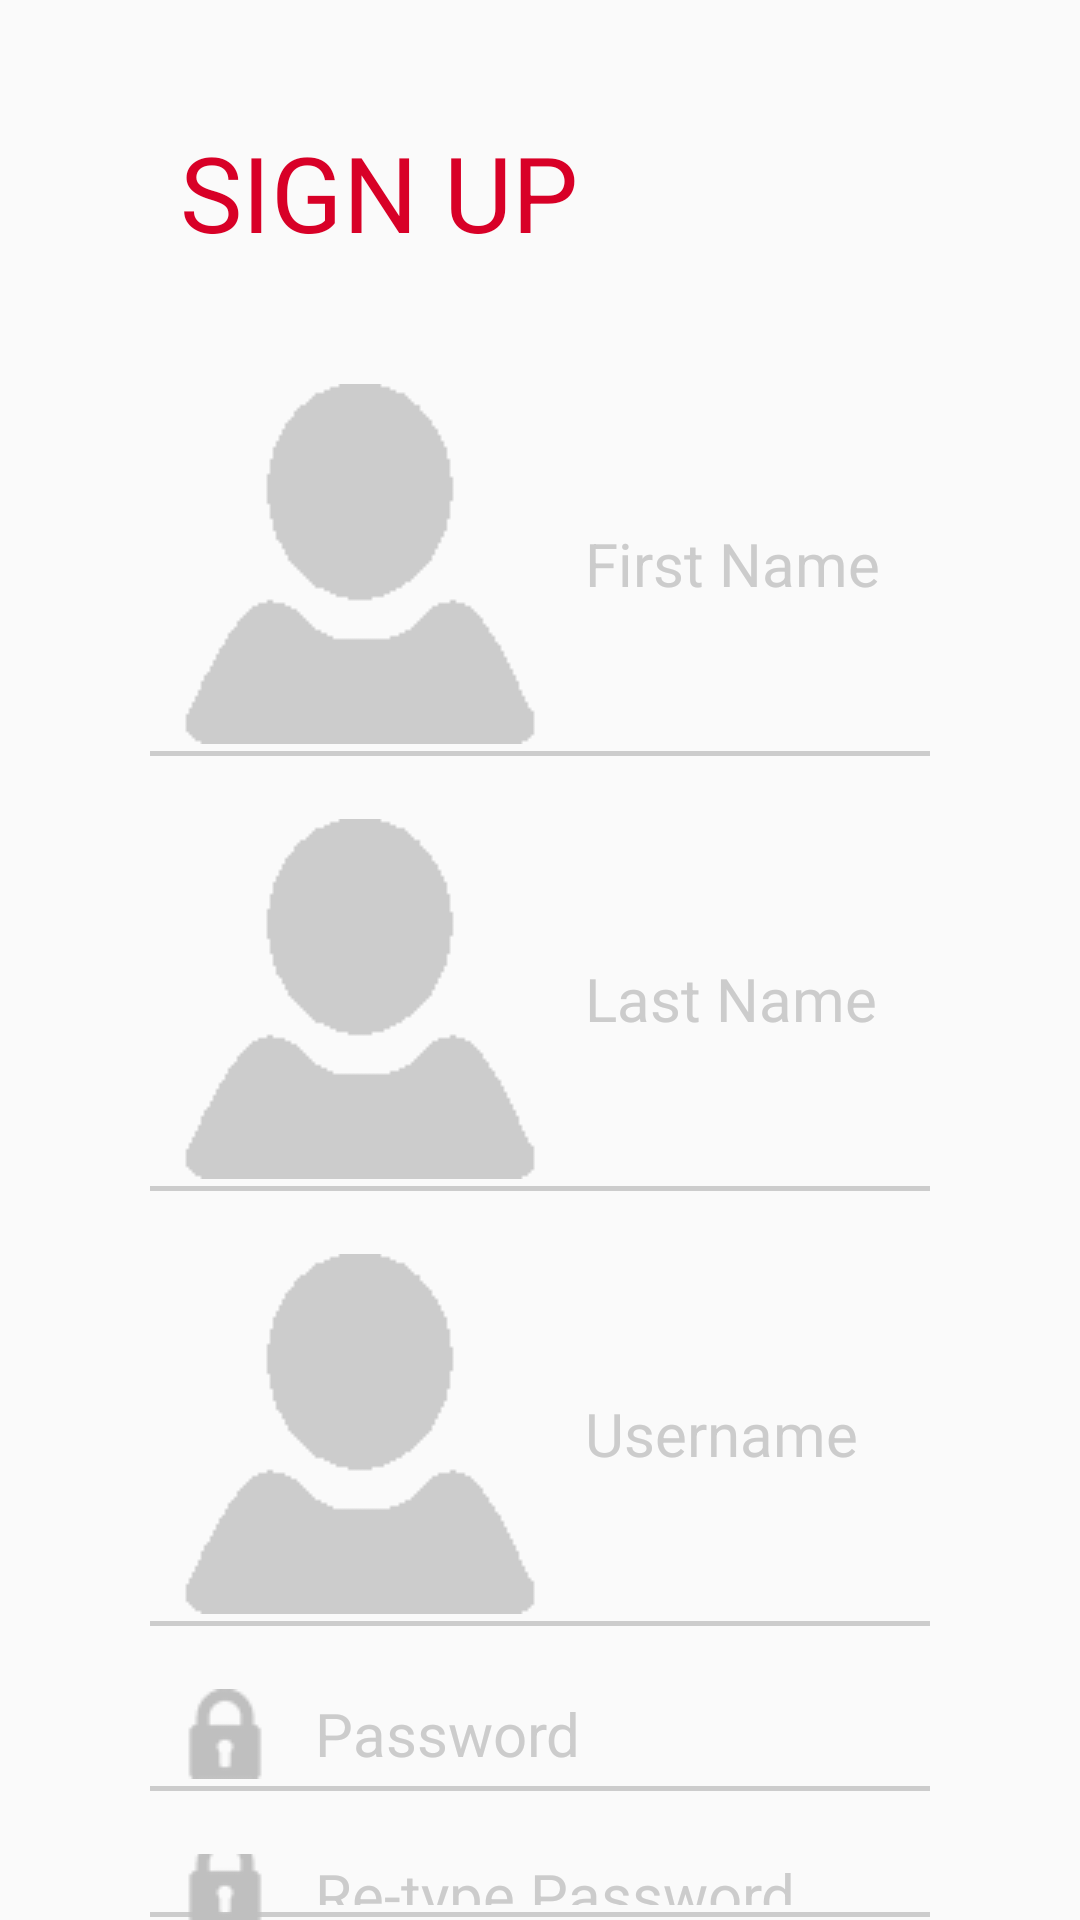

Write the Android layout XML for this screen, with the resource values it uses.
<!-- AndroidManifest.xml: application theme AppTheme -->
<!-- res/layout/activity_signup.xml -->
<?xml version="1.0" encoding="utf-8"?>
<LinearLayout xmlns:android="http://schemas.android.com/apk/res/android"
    xmlns:tools="http://schemas.android.com/tools"
    android:layout_width="match_parent"
    android:layout_height="match_parent"
    android:orientation="vertical"
    android:weightSum="1"
    tools:context="com.reginalddc.bahalanapp.Activity.SignupActivity">

    <RelativeLayout
        android:layout_width="match_parent"
        android:layout_height="0dp"
        android:layout_weight=".2"
        android:layout_gravity="center_horizontal">


        <TextView
            android:layout_width="match_parent"
            android:layout_height="wrap_content"
            android:textAppearance="?android:attr/textAppearanceLarge"
            android:text="@string/signup"
            android:textAllCaps="true"
            android:textColor="@color/redColor"
            android:textSize="35sp"
            android:id="@+id/titlesignup_textView"
            android:layout_centerVertical="true"
            android:layout_centerHorizontal="true"
            android:paddingStart="60dp"/>
    </RelativeLayout>

    <LinearLayout
        android:orientation="vertical"
        android:layout_width="match_parent"
        android:layout_height="0dp"
        android:layout_weight=".8">

        <EditText
            android:layout_width="260dp"
            android:layout_height="wrap_content"
            android:id="@+id/firstname_editText"
            android:layout_gravity="center_horizontal"
            android:hint="@string/firstname"
            android:textColor="@color/blackColor"
            android:textSize="20sp"
            android:textColorHint="@color/grayColor"
            android:drawablePadding="15dp"
            android:drawableLeft="@drawable/profile_inactive"
            android:paddingStart="10dp"
            android:paddingBottom="5dp"
            android:background="@drawable/edittext_underline"/>

        <EditText
            android:layout_width="260dp"
            android:layout_height="wrap_content"
            android:id="@+id/lastname_editText"
            android:layout_gravity="center_horizontal"
            android:hint="@string/lastname"
            android:textColor="@color/blackColor"
            android:textSize="20sp"
            android:textColorHint="@color/grayColor"
            android:drawablePadding="15dp"
            android:drawableLeft="@drawable/profile_inactive"
            android:layout_marginTop="20dp"
            android:paddingStart="10dp"
            android:paddingBottom="5dp"
            android:background="@drawable/edittext_underline"/>

        <EditText
            android:layout_width="260dp"
            android:layout_height="wrap_content"
            android:id="@+id/username_editText"
            android:layout_gravity="center_horizontal"
            android:hint="@string/username"
            android:textColor="@color/blackColor"
            android:textSize="20sp"
            android:textColorHint="@color/grayColor"
            android:drawablePadding="15dp"
            android:drawableLeft="@drawable/profile_inactive"
            android:layout_marginTop="20dp"
            android:paddingStart="10dp"
            android:paddingBottom="5dp"
            android:background="@drawable/edittext_underline"/>

        <EditText
            android:layout_width="260dp"
            android:layout_height="wrap_content"
            android:background="@drawable/edittext_underline"
            android:inputType="textPassword"
            android:ems="10"
            android:id="@+id/editText_password"
            android:textColorHint="@color/grayColor"
            android:hint="@string/password"
            android:layout_marginTop="20dp"
            android:textColor="@color/blackColor"
            android:textSize="20sp"
            android:drawablePadding="15dp"
            android:drawableLeft="@drawable/password"
            android:paddingStart="10dp"
            android:paddingBottom="5dp"
            android:layout_gravity="center_horizontal" />

        <EditText
            android:layout_width="260dp"
            android:layout_height="wrap_content"
            android:background="@drawable/edittext_underline"
            android:inputType="textPassword"
            android:ems="10"
            android:id="@+id/editText_repassword"
            android:textColorHint="@color/grayColor"
            android:hint="@string/repassword"
            android:layout_marginTop="20dp"
            android:textColor="@color/blackColor"
            android:textSize="20sp"
            android:drawablePadding="15dp"
            android:drawableLeft="@drawable/password"
            android:paddingStart="10dp"
            android:paddingBottom="5dp"
            android:layout_gravity="center_horizontal" />

        <Button
            android:layout_width="260dp"
            android:layout_height="35dp"
            android:background="@drawable/signupbuttonborder"
            android:text="@string/create"
            android:textColor="@color/redColor"
            android:textSize="20sp"
            android:id="@+id/create_button"
            android:layout_marginTop="50dp"
            android:layout_gravity="center_horizontal"
            android:onClick="createAccount" />

        <LinearLayout
            android:orientation="horizontal"
            android:layout_width="match_parent"
            android:layout_height="wrap_content"
            android:gravity="center_horizontal">

            <TextView
                android:layout_width="wrap_content"
                android:layout_height="wrap_content"
                android:textAppearance="?android:attr/textAppearanceMedium"
                android:text="@string/alreadyhave"
                android:textColor="@color/blackColor"
                android:textSize="18sp"
                android:id="@+id/alreadyhave_textView"
                android:layout_marginTop="10dp"/>

            <TextView
                android:layout_width="wrap_content"
                android:layout_height="wrap_content"
                android:textAppearance="?android:attr/textAppearanceMedium"
                android:text="@string/loginhere"
                android:textColor="@color/redColor"
                android:textSize="18sp"
                android:id="@+id/login_textView"
                android:layout_marginTop="10dp"
                android:layout_marginStart="5dp"/>
        </LinearLayout>

    </LinearLayout>
</LinearLayout>
<!-- resources referenced by this layout -->
<resources>
  <color name="blackColor">#333</color>
  <color name="grayColor">#CCC</color>
  <color name="redColor">#D80027</color>
  <!-- drawable edittext_underline (drawable) -->
  <?xml version="1.0" encoding="utf-8"?>
  <layer-list xmlns:android="http://schemas.android.com/apk/res/android" >
  
      <item android:bottom="1dp"
          android:left="-2dp"
          android:right="-2dp"
          android:top="-2dp">
          <shape android:shape="rectangle" >
              <stroke
                  android:width="1.5dp"
                  android:color="@color/grayColor" />
          </shape>
      </item>
  
  </layer-list>
  <!-- drawable password: png bitmap (drawable, 1354 bytes) -->
  <!-- drawable profile_inactive: png bitmap (drawable, 1534 bytes) -->
  <!-- drawable signupbuttonborder (drawable) -->
  <?xml version="1.0" encoding="utf-8"?>
  <shape xmlns:android="http://schemas.android.com/apk/res/android" android:shape="rectangle" >
      <solid android:color="@color/whiteColor" />
      <corners android:radius="12dp"/>
      <stroke android:width="3dp" android:color="@color/redColor"/>
  </shape>
  <string name="alreadyhave">Already have an account?</string>
  <string name="create">Create</string>
  <string name="firstname">First Name</string>
  <string name="lastname">Last Name</string>
  <string name="loginhere">Login here</string>
  <string name="password">Password</string>
  <string name="repassword">Re-type Password</string>
  <string name="signup">Sign Up</string>
  <string name="username">Username</string>
  <style name="AppTheme" parent="Theme.AppCompat.Light.NoActionBar">
          
          <item name="colorPrimary">@color/colorPrimary</item>
          <item name="colorPrimaryDark">@color/colorPrimaryDark</item>
          <item name="colorAccent">@color/colorAccent</item>
      </style>
  <color name="whiteColor">#FFF</color>
  <color name="colorPrimary">#3F51B5</color>
  <color name="colorPrimaryDark">#333</color>
  <color name="colorAccent">#FF4081</color>
</resources>
